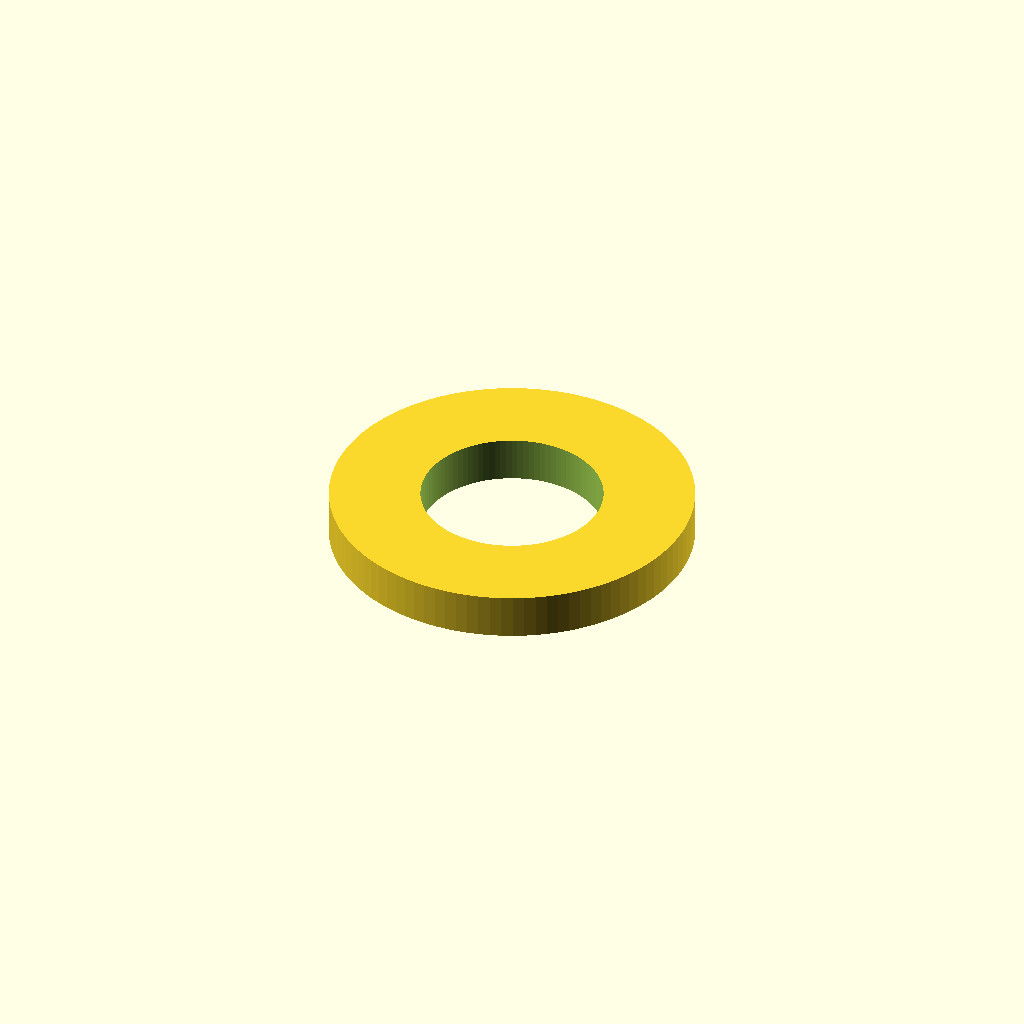
Cell 1: rendered with the file's own defaults.
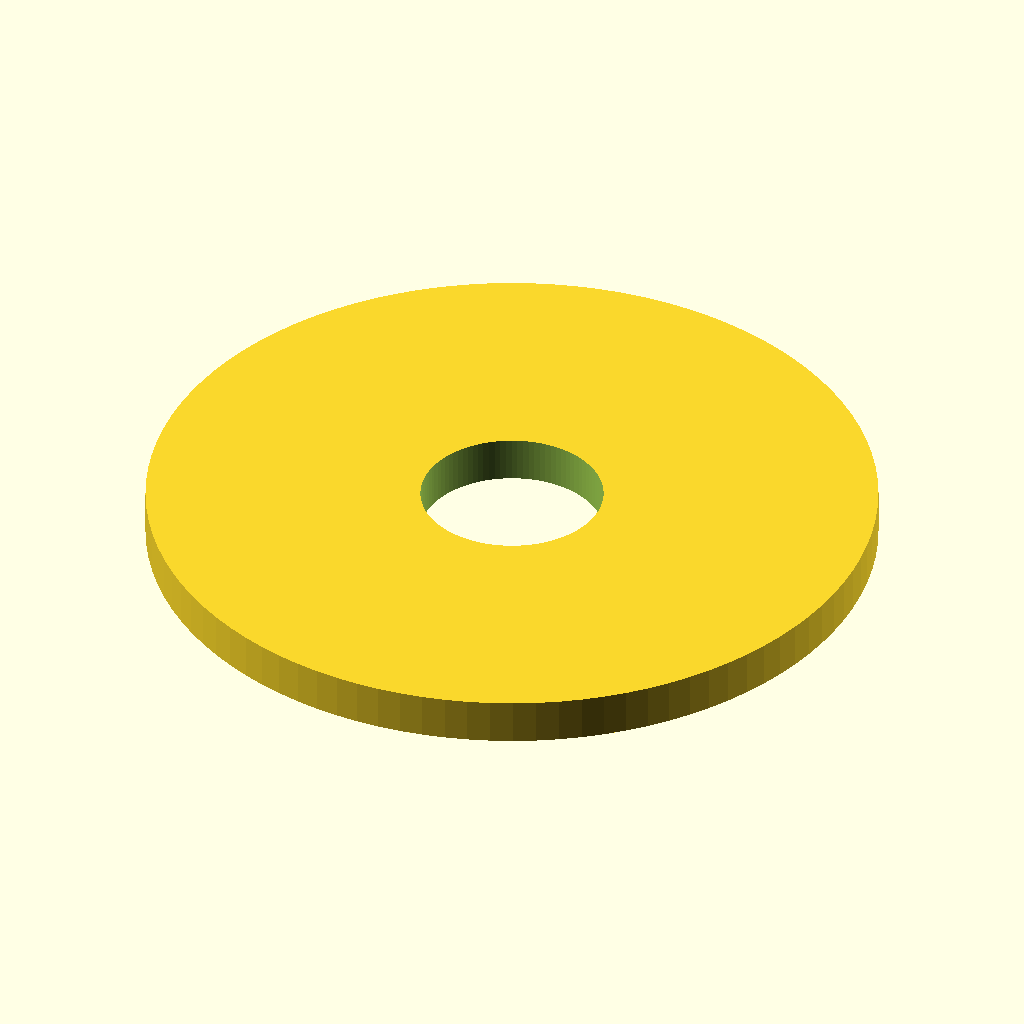
Cell 2: the same model with ring_outer_diameter = 80.
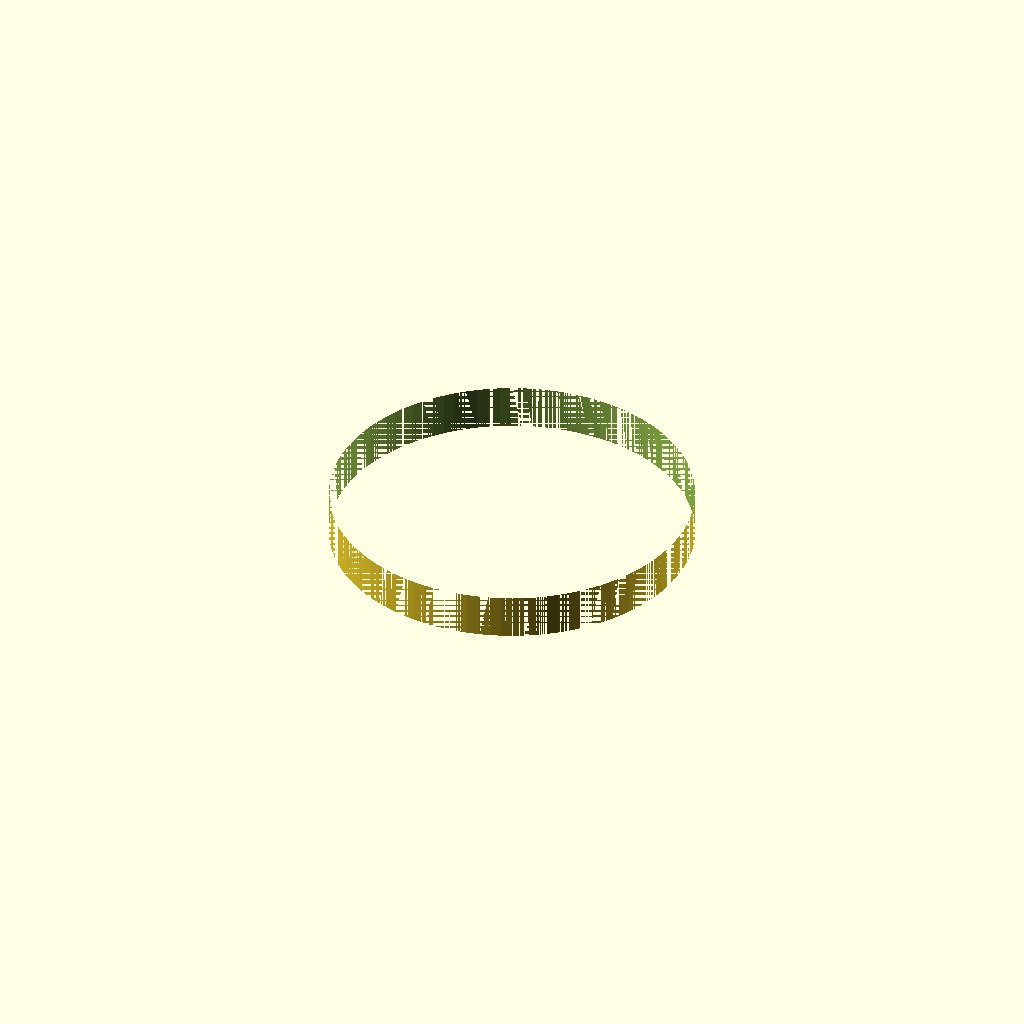
Cell 3: the same model with ring_inner_diameter = 40.
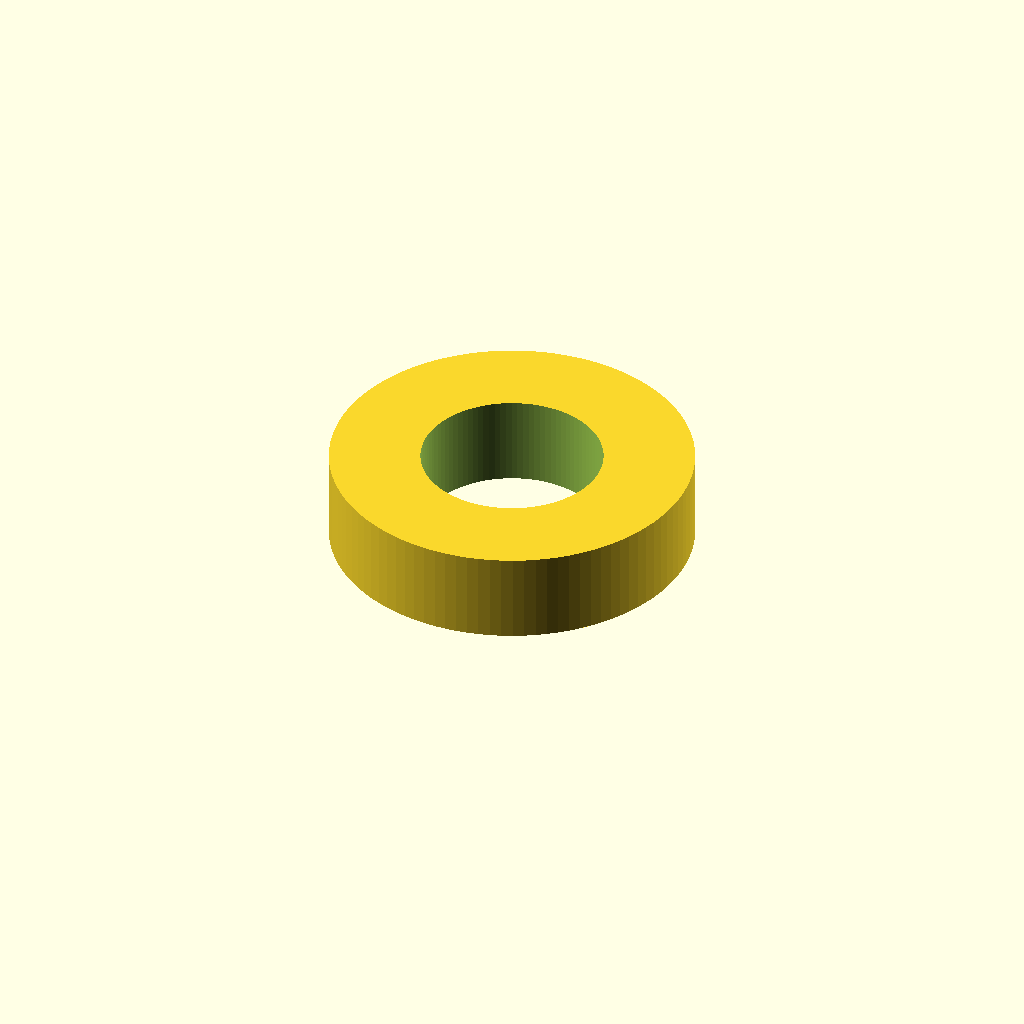
Cell 4 — ring_thickness set to 10, the other parameters unchanged.
All cells are drawn from one camera (rotation 55°, 0°, 25°, orthographic, colour scheme Cornfield), so only the parameter changes between them.
The OpenSCAD source (deepcad_8037/0067/00674299/output_0/00674299.scad):

// Parameters for the spacer_ring
ring_outer_diameter = 40; // Outer diameter of the ring
ring_inner_diameter = 20; // Inner diameter of the ring
ring_thickness = 5;       // Thickness of the ring

// Spacer Ring Module
module spacer_ring() {
    difference() {
        // Outer cylinder
        cylinder(h = ring_thickness, d = ring_outer_diameter, $fn = 100);
        // Inner cylinder (hole)
        translate([0, 0, -1]) // Slightly offset to ensure clean subtraction
        cylinder(h = ring_thickness + 2, d = ring_inner_diameter, $fn = 100);
    }
}

// Render the spacer_ring
spacer_ring();
Customizer parameters (derived from the source; name, type, default, range or options):
ring_outer_diameter: number, default 40
ring_inner_diameter: number, default 20
ring_thickness: number, default 5
